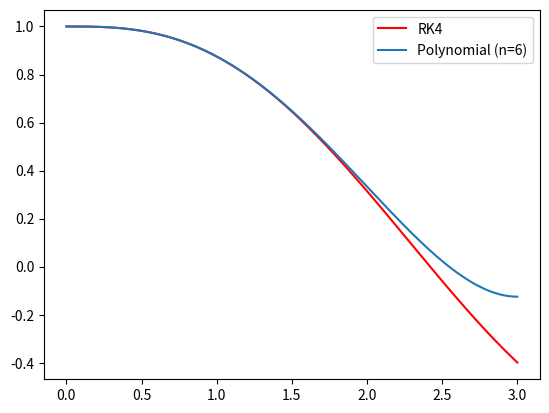

This chart was generated by the following Python code:
# I want to solve the first order Cauchy problem:


"""
dx/dt = f(x, t)
x(t0)=x0

"""

# Approach (admitting x analytic on t): if we knew all the coefficients of the Taylor series of x(t) we would be able to
# reconstruct the whole function for all of its domain. Nonetheless, we can truncate the series to get an approximate
# solution around some point (for instance, t=0). We can figure out all the Taylor coefficients of the solution
# using the ODE

from sympy import *
from math import factorial
import numpy as np
import matplotlib.pyplot as plt

n = 6 # Truncate at 6 (included)

x = Symbol("x")
t = Symbol("t")

f1 = -x+cos(t)
f = -x+cos(t)
func = lambdify((x, t), f, "math")

t0=0
x0=1

coefs = [x0, func(x0, t0)] # x0, x1

for i in range(2, n+1):
    f = diff(f, x)*f1+diff(f, t)
    func = lambdify((x, t), f, "math")
    coefs.append(func(x0, t0)/factorial(i))

print(coefs)

############ RESUELVO Y COMPARO ############

f = lambda x, t: -x+np.cos(t)

tp = np.linspace(0,3,1000)
h = 3/1000
x=1
xp=[]

for t in tp:
    xp.append(x)
    k1 = h*f(x, t)
    k2 = h*f(x+k1/2, t+h/2)
    k3 = h*f(x+k2/2, t+h/2)
    k4 = h*f(x+k3, t+h)

    x+=1/6*(k1+2*k2+2*k3+k4)

plt.plot(tp, xp, "r", label="RK4")
plt.plot(tp, np.polyval(coefs[::-1], tp), label="Polynomial (n=6)")
plt.legend()
plt.show()
